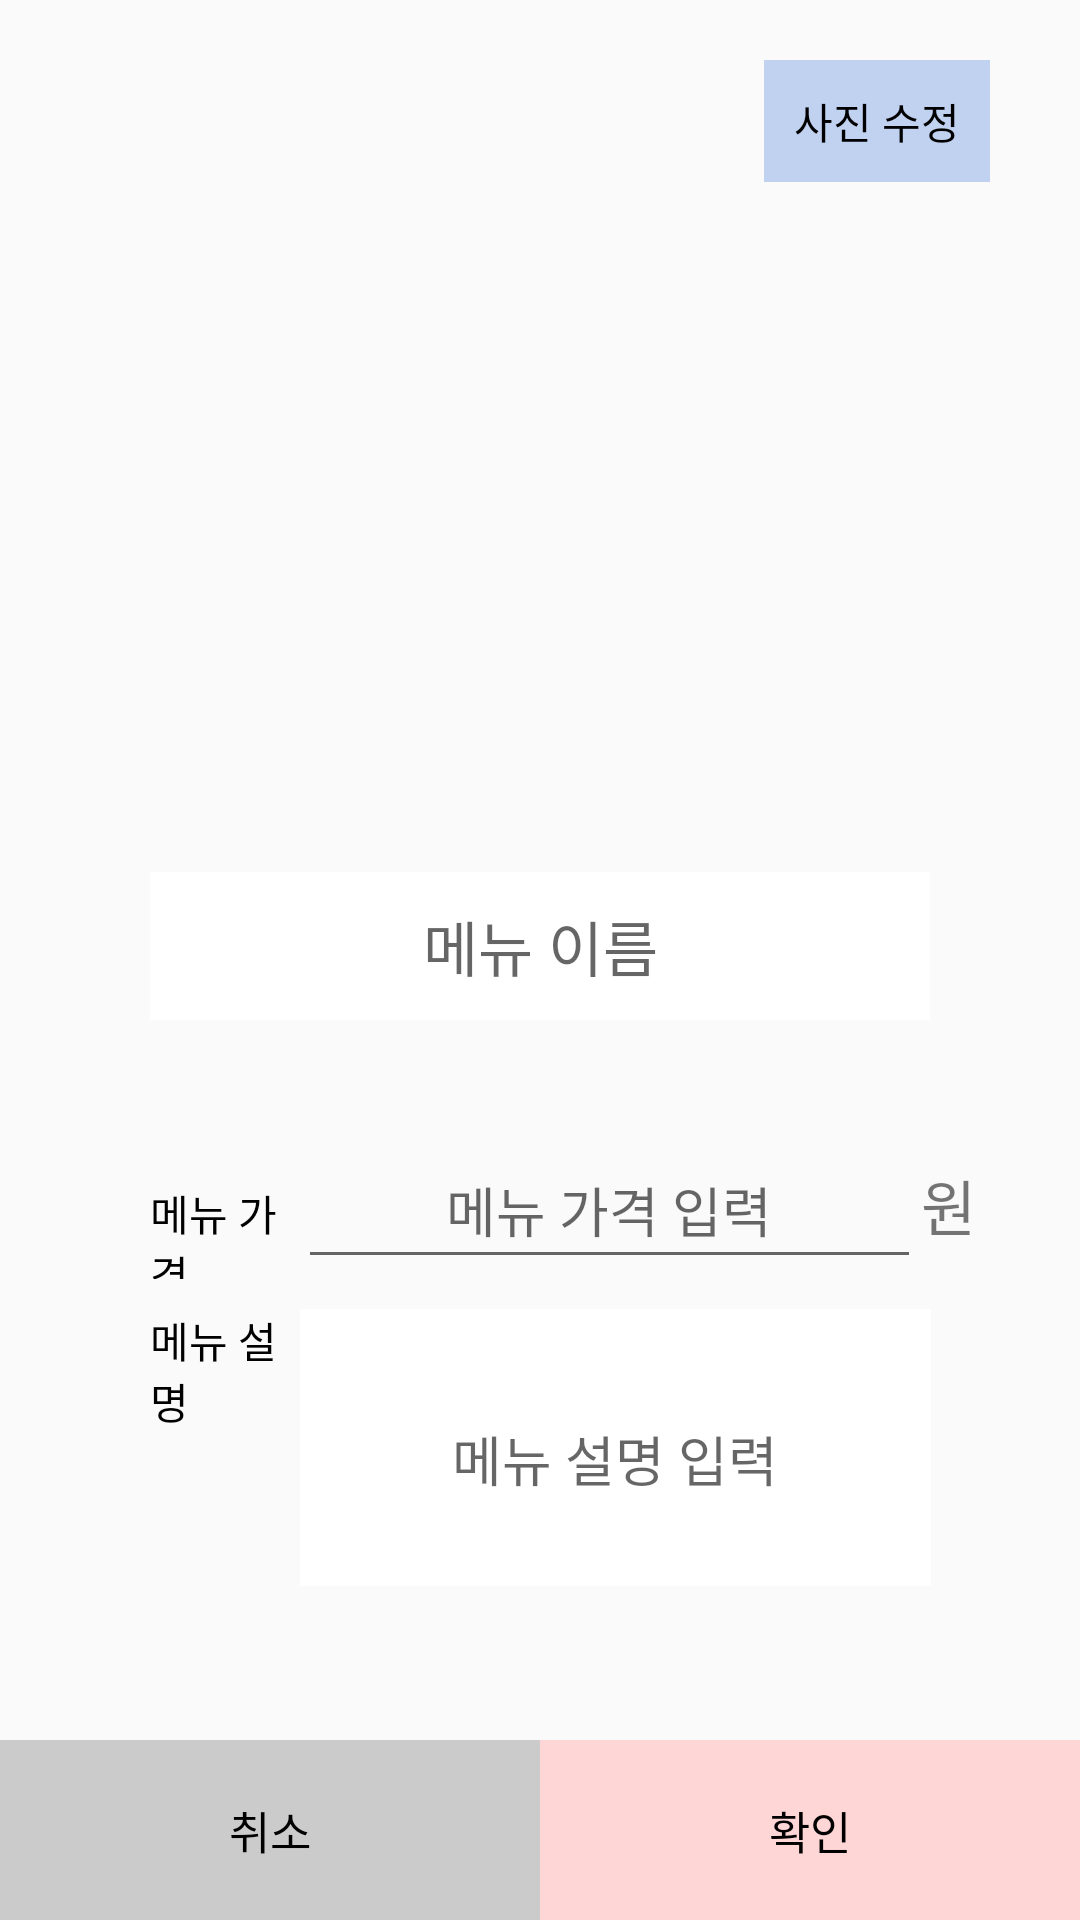

Android layout source for this screen:
<!-- AndroidManifest.xml: application theme AppTheme -->
<!-- res/layout/activity_seller_menu_edit.xml -->
<?xml version="1.0" encoding="utf-8"?>
<LinearLayout xmlns:android="http://schemas.android.com/apk/res/android"
    xmlns:app="http://schemas.android.com/apk/res-auto"
    xmlns:tools="http://schemas.android.com/tools"
    android:layout_width="match_parent"
    android:layout_height="match_parent"
    android:orientation="vertical"
    tools:context="org.androidtown.foodtruckgram.Activity.CustomerOrderIdentifyDialog">

    <LinearLayout
        android:layout_width="match_parent"
        android:layout_height="match_parent"
        android:layout_weight="1"
        android:orientation="vertical"
        android:padding="20dp">

        <TextView
            android:id="@+id/menuEdit_image"
            android:layout_width="wrap_content"
            android:layout_height="wrap_content"
            android:layout_gravity="center|right"
            android:layout_marginRight="10dp"
            android:background="@color/colorPrimaryDark"
            android:padding="10dp"
            android:text="사진 수정"
            android:textColor="@color/black" />

        <ImageView
            android:id="@+id/imageView"
            android:layout_width="match_parent"
            android:layout_height="180dp"
            android:layout_margin="10dp"
            android:src="@drawable/doughnut" />

        //////////////////////////////////////////
        <LinearLayout
            android:layout_width="match_parent"
            android:layout_height="wrap_content"
            android:layout_margin="10dp"
            android:orientation="horizontal">

            <EditText
                android:layout_margin="20dp"
                android:padding="10dp"
                android:layout_weight="1"
                android:id="@+id/menuEdit_name"
                android:layout_width="match_parent"
                android:layout_height="wrap_content"
                android:hint="메뉴 이름"
                android:gravity="center"
                android:layout_gravity="center"
                android:textSize="20sp"
                android:textColor="@color/black"
                android:inputType="text"
                android:background="@color/white"/>

        </LinearLayout>

        <LinearLayout
            android:layout_width="match_parent"
            android:layout_height="wrap_content"
            android:layout_margin="10dp"
            android:orientation="horizontal">


            <TextView
                android:id="@+id/textView1"
                android:layout_width="match_parent"
                android:layout_height="wrap_content"
                android:layout_marginLeft="10dp"
                android:layout_weight="2.5"
                android:gravity="center|left"
                android:paddingLeft="10dp"
                android:text="메뉴 가격"
                android:textColor="@color/black" />

            <EditText
                android:id="@+id/menuEdit_price"
                android:layout_width="match_parent"
                android:layout_height="wrap_content"
                android:layout_weight="1"
                android:gravity="center"
                android:hint="메뉴 가격 입력"
                android:inputType="number"
                android:padding="10dp" />

            <TextView
                android:layout_width="match_parent"
                android:layout_height="wrap_content"
                android:layout_weight="3"
                android:gravity="left|center"
                android:text="원"
                android:textSize="20sp" />
        </LinearLayout>

        <LinearLayout
            android:layout_width="match_parent"
            android:layout_height="100dp"
            android:layout_marginLeft="10dp"
            android:layout_marginRight="10dp"
            android:orientation="horizontal">

            <TextView
                android:id="@+id/textView2"
                android:layout_width="match_parent"
                android:layout_height="wrap_content"
                android:layout_marginLeft="10dp"
                android:layout_weight="3.3"
                android:gravity="center|left"
                android:paddingLeft="10dp"
                android:text="메뉴 설명"
                android:textColor="@color/black" />

            <EditText
                android:id="@+id/menuEdit_introduce"
                android:layout_width="match_parent"
                android:layout_height="match_parent"
                android:layout_weight="1"
                android:ems="10"
                android:layout_marginRight="20dp"
                android:layout_gravity="center"
                android:gravity="center"
                android:hint="메뉴 설명 입력"
                android:background="@color/white"
                android:inputType="textMultiLine|textNoSuggestions"
                android:padding="5dp" />

        </LinearLayout>




    </LinearLayout>

    <LinearLayout
        android:layout_width="match_parent"
        android:layout_height="match_parent"
        android:layout_gravity="bottom"
        android:layout_weight="6"
        android:gravity="bottom"
        android:orientation="horizontal">

        <TextView
            android:id="@+id/editCancelBtn"
            android:layout_width="match_parent"
            android:layout_height="60dp"
            android:layout_gravity="bottom"
            android:layout_weight="1"
            android:background="@color/gray"
            android:gravity="center"
            android:text="취소"
            android:textColor="@color/black"
            android:textSize="15sp" />

        <TextView
            android:id="@+id/menuEditBtn"
            android:layout_width="match_parent"
            android:layout_height="60dp"
            android:layout_gravity="bottom"
            android:layout_weight="1"
            android:background="@color/colorAccent"
            android:gravity="center"
            android:text="확인"
            android:textColor="@color/black"
            android:textSize="15sp" />
    </LinearLayout>
</LinearLayout>
<!-- resources referenced by this layout -->
<resources>
  <color name="black">#000000</color>
  <color name="colorAccent">#ffd6d6</color>
  <color name="colorPrimaryDark">#c1d2f1</color>
  <color name="gray">#cccbcb</color>
  <color name="white">#ffffff</color>
  <style name="AppTheme" parent="Theme.AppCompat.Light.DarkActionBar">
          
          <item name="colorPrimary">@color/colorPrimary</item>
          <item name="colorPrimaryDark">@color/colorPrimaryDark</item>
          <item name="colorAccent">@color/colorAccent</item>
  
      </style>
  <color name="colorPrimary">#cedcf5</color>
</resources>
